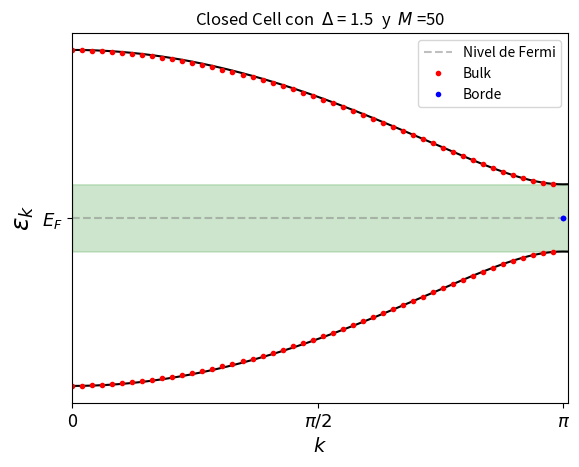
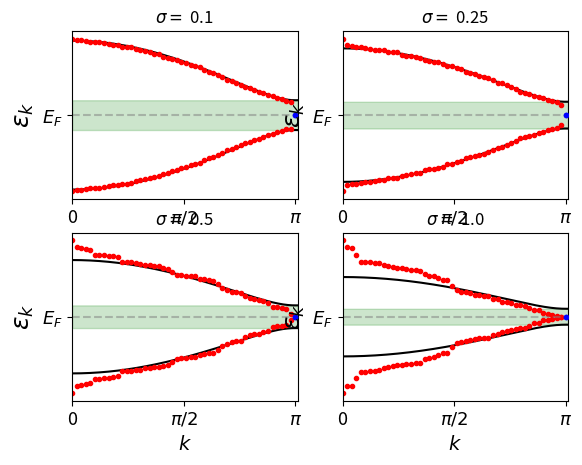
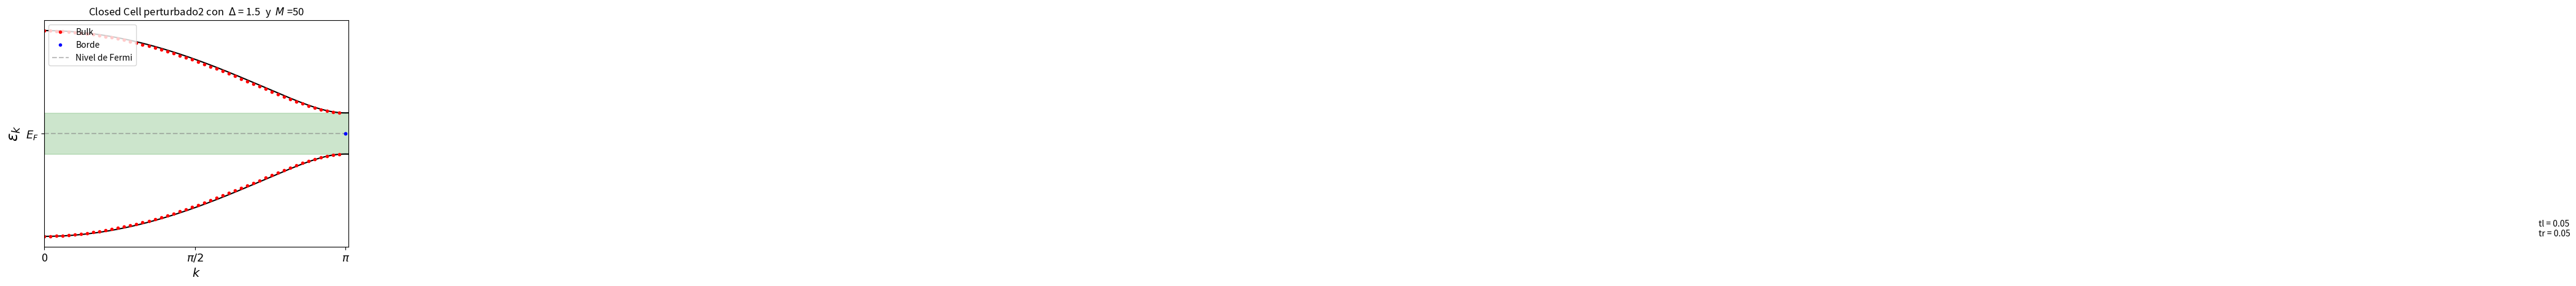
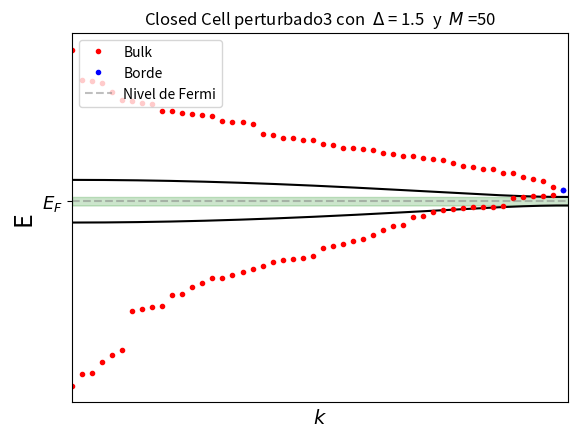
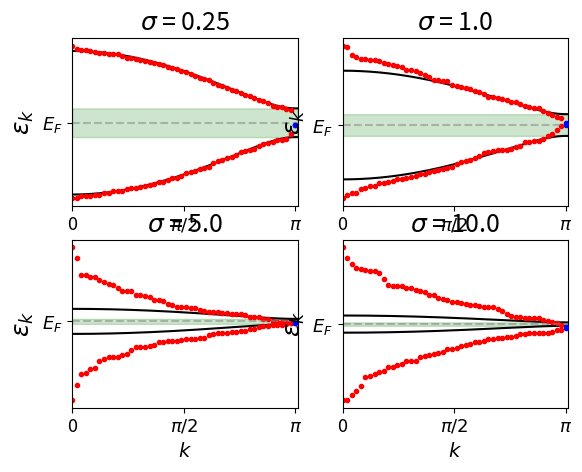
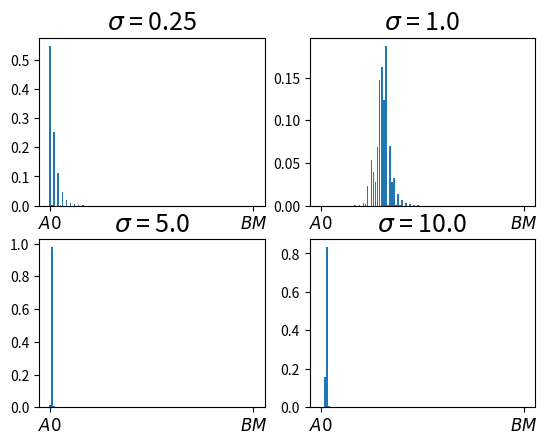

These charts were generated, in order, by the following Python code:
# -*- coding: utf-8 -*-
"""
Created on Mon Apr  8 11:08:58 2024

@author: Asus
"""

import numpy as np
import matplotlib.pyplot as plt
import scipy.sparse as sp
'''
ESTUDIO DE LOS ESTADOS DE BORDE EN CADENAS SSH CLOSED CELL

En este programa:
    1. Calculamos las autoenergias de una cadena SSH con 
    condiciones de celda cerrada diagonalizando
    el hamiltoniano
    2. Determinamos cuales son los estados de borde
    3. "Perturbamos" el hamiltoniano alterando los valores
    de las integrales de salto t1 y t2 y las energias on-site
    con el propósito de verificar la permanencia de los estados
    de borde
        3.1. Generar un ruido en todas las integrales de salto
        de manera que para cada celda t1 y t2 dejan de ser valores
        uniformes
        3.2. Alterar las integrales de salto de los bordes, lo que 
        podría interpretarse como contaminacion del ambiente
        3.3. Alterar las energias on-site, lo que podría interpretarse
        como defectos en la red
'''
#Algunas funciones previas
def seq(t1, t2, n):
    sequence = []
    for i in range(n-1):
        if i % 2 == 0:
            sequence.append(t1)
        else:
            sequence.append(t2)
    return sequence
def f(t1,t2,k,ea=0,eb=0):
    return t1*((ea-eb)**2/(2*t1)**2+1+(t2/t1)**2+2*t2/t1*np.cos(k))**0.5
k=np.linspace(0,np.pi+0.03,1000)

#Celdas cerradas (terminacion A-B)
M=50 #Numero de celdas unidad
t1=1#integral de salto intracelda 
t2=1.5 #integral de sato entre celdas
dm=t2/t1 #parametro delta
n=2*M #numero total de atomos y por lo tanto, dimension del hamiltoniano
ejex=np.concatenate((np.arange(-n/2,0,1),np.arange(1,n/2+1,1)))
ejek = (ejex[:M] - ejex[0]) * (np.pi / (ejex[M-1] - ejex[0]))
#Introducimos los arrays que marcan las diagonales suerior e inferior
lu=seq(t1,t2,n) #diagonal superior
ld=seq(t1,t2,n) #diagonal inferior (tecnicamente no son iguales pero facilita
                #el calculo del hamiltoniano con sparse.diag
H=sp.diags((ld,0,lu),[-1,0,1]).toarray() #Hamiltoniano
def energias(energies,Ef=0,Ea=0,Eb=0):
    plt.plot(k,f(t1,t2,k,Ea,Eb)+Ef,color='black')
    plt.plot(k,-f(t1,t2,k,Ea,Eb)+Ef,color='black')
    plt.ylabel(r'$\varepsilon_k$',fontsize=18)
    plt.xlabel(r'$k$',fontsize=14)
    plt.xticks([0,np.pi/2,np.pi],['0',r'$\pi/2$',r'$\pi$'],fontsize=13)
    plt.yticks([Ef],[r'$E_F$'],fontsize=13)
    funcion2=f(t1,t2,np.pi,Ea,Eb)
    plt.fill_between(k, -funcion2+Ef, funcion2+Ef, color='green', alpha=0.2)
    plt.xlim(k[0],k[-1])
    plt.title(r'$\Delta =$'+str(round(dm,3))+ r'  $M =$' +str(M))
    plt.plot(ejek[:-1],energies[:M-1],'r.',label='Bulk')
    plt.plot(ejek[-1],energies[M-1],'b.',label='Borde',zorder=1000)
    plt.plot(ejek[-1],energies[M],'b.',zorder=1000)
    plt.plot(np.flip(ejek[:-1]),energies[M+1:],'r.')

#Ahora diagonalizamos la matriz
energies, states = np.linalg.eig(H)
idx=np.argsort(energies)
energies=energies[idx]
states=states[:,idx]
ejex=np.concatenate((np.arange(-n/2,0,1),np.arange(1,n/2+1,1)))
#y ahora hacemos un plot de las energías

plt.figure()
if dm>1:
    Mc=1/(dm-1)
    if M>Mc:
        print('Hay estados de borde')
plt.axhline(0,color='grey',linestyle='--',label='Nivel de Fermi',alpha=0.5)
energias(energies)
plt.title(r'Closed Cell con $\; \Delta$ = ' +str(round(dm,3))+
          r'$\;$ y $\; M$ =' + str(M))
plt.legend(loc='upper right')

#3.1. Ruido en todas las integrales de salto.
#Creamos dos amplitudes para los valores tipicos de t1 y t2
A1=1
A2=1

def seqruido(t1,t2,A1=A1,A2=A2,n=n,s=1):
    #Esta funcion nos crea un valor de ruido para cada
    #integral de salto siguiendo una distribucion de 
    #normas las amplitudes y moduladas por los valores
    #previos de t1 y t2
    sequence = []
    for i in range(n-1):
        if i % 2 == 0:
            sequence.append(np.random.normal(loc=t1*A1,scale=s))
        else:
            sequence.append(np.random.normal(loc=t2*A2,scale=s))
    return sequence

plt.figure()
sigma=np.array([0.1,0.25,0.5,1])
for i in range(len(sigma)):
    plt.subplot(2,2,i+1)
    ruido= seqruido(t1,t2,A1,A2,s=sigma[i])
    dH=sp.diags((ruido,0,ruido),[-1,0,1]).toarray()
    
    Hperb1=dH
    
    #Ahora diagonalizamos la matriz
    energiesP1, statesP1 = np.linalg.eig(Hperb1)
    idxP1=np.argsort(energiesP1)
    energiesP1=energiesP1[idxP1]
    statesP1=statesP1[:,idxP1]
    
    
    
    energias(energiesP1)
    plt.axhline(0,color='grey',linestyle='--',label='Nivel de Fermi',alpha=0.5)
    plt.title(r'$\sigma=$ '+str(sigma[i]))


#3.2. Cambio de las integrales en los bordes
#Para modificar las integrales de los bordes tenemos que simplemente
#cambiar el primer y el segundo valor del array lu 
tl=t1*0.05
tr=t1*0.05

lp2=np.concatenate((np.array([tl]),lu[1:-1],np.array([tr])))
Hperb2=sp.diags((lp2,0,lp2),[-1,0,1]).toarray()

#Ahora diagonalizamos la matriz
energiesP2, statesP2 = np.linalg.eig(Hperb2)
idxP2=np.argsort(energiesP2)
energiesP2=energiesP2[idxP2]
statesP2=statesP2[:,idxP2]

plt.figure()

energias(energiesP2)
plt.axhline(0,color='grey',linestyle='--',label='Nivel de Fermi',alpha=0.5)
plt.title(r'Closed Cell perturbado2 con $\; \Delta$ = ' +str(round(dm,3))+
          r'$\;$ y $\; M$ =' + str(M))
plt.text(ejex[-int(M/2)],energiesP2[0],'tl = ' +str(round(tl,2))+
              '\ntr = '+str(round(tr,2)))
plt.legend(loc='upper left')


    
    

#3.3. Cambiar las energias onsite
#Aqui tenemos varias opciones:
    #a)Podemos cambiar las energias por separado de los atomos B y A
    #b)Podemos hacer un ruido en general para ambos atomos
    #c)Podemos cambiar las de los vertices
#Programamos la primera y las otras dos son un caso particular de esta

#a)
Ea=0 #Energia on site atomos A
Eb=0 #Energia on site atomos B
#♥d=seq(Ea,Eb,n+1) #Diagonal

AE1=1
AE2=1
d=seqruido(Ea,Eb,AE1,AE2,n+1,s=8)
'''
#c)
E1=Ea*2
E2M=Eb*2
d[0]=E1
d[-1]=E2M
'''

Hdia=sp.diags(d,0).toarray()
Hperb3=H+Hdia

#Ahora diagonalizamos la matriz
energiesP3, statesP3 = np.linalg.eig(Hperb3)
idxP3=np.argsort(energiesP3)
energiesP3=energiesP3[idxP3]
statesP3=statesP3[:,idxP3]


plt.figure()
energias(energiesP3,Ef=(Ea+Eb)/2,Ea=Ea,Eb=Eb)
plt.axhline((Ea+Eb)/2,color='grey',linestyle='--',
            label='Nivel de Fermi',alpha=0.5)
plt.title(r'Closed Cell perturbado3 con $\; \Delta$ = ' 
          +str(round(dm,3))+ r'$\;$ y $\; M$ =' + str(M))
plt.ylabel('E')
plt.xticks([])
#plt.text(ejex[-int(M/2)],energiesP2[0],'tl = ' +str(round(tl,2))
#               +'\ntr = '+str(round(tr,2)))
plt.legend(loc='upper left')

sigma=np.array([0.25,1,5,10])
Eedge=np.zeros_like(sigma)
fig1=plt.figure(15)
fig2=plt.figure(16)
for i in range(0,len(sigma)):
    plt.figure(15)
    plt.subplot(2,2,i+1)
    d4=d=seqruido(Ea,Eb,AE1,AE2,n+1,s=sigma[i])
    H4=H+sp.diags(d4,0).toarray()
    energiesP4,statesP4=np.linalg.eig(H4)
    idxP4=np.argsort(energiesP4)
    energiesP4=energiesP4[idxP4]
    statesP4=statesP4[:,idxP4]

    Eedge[i]=energiesP4[M]
    energias(energiesP4)
    plt.axhline(0,color='grey',linestyle='--',label='Nivel de Fermi',alpha=0.5)
    plt.title(r'$\sigma$ = ' +str(round(sigma[i],3)),fontsize=18)
    plt.figure(16)
    plt.subplot(2,2,i+1)
    plt.title(r'$\sigma$ = ' +str(round(sigma[i],3)),fontsize=18)
    plt.bar(ejex,np.abs(statesP4[:,M-1])**2)
    plt.xticks([ejex[0],ejex[-1]],[r'$A0$',r'$BM$'],fontsize=12)
    
    


    
    